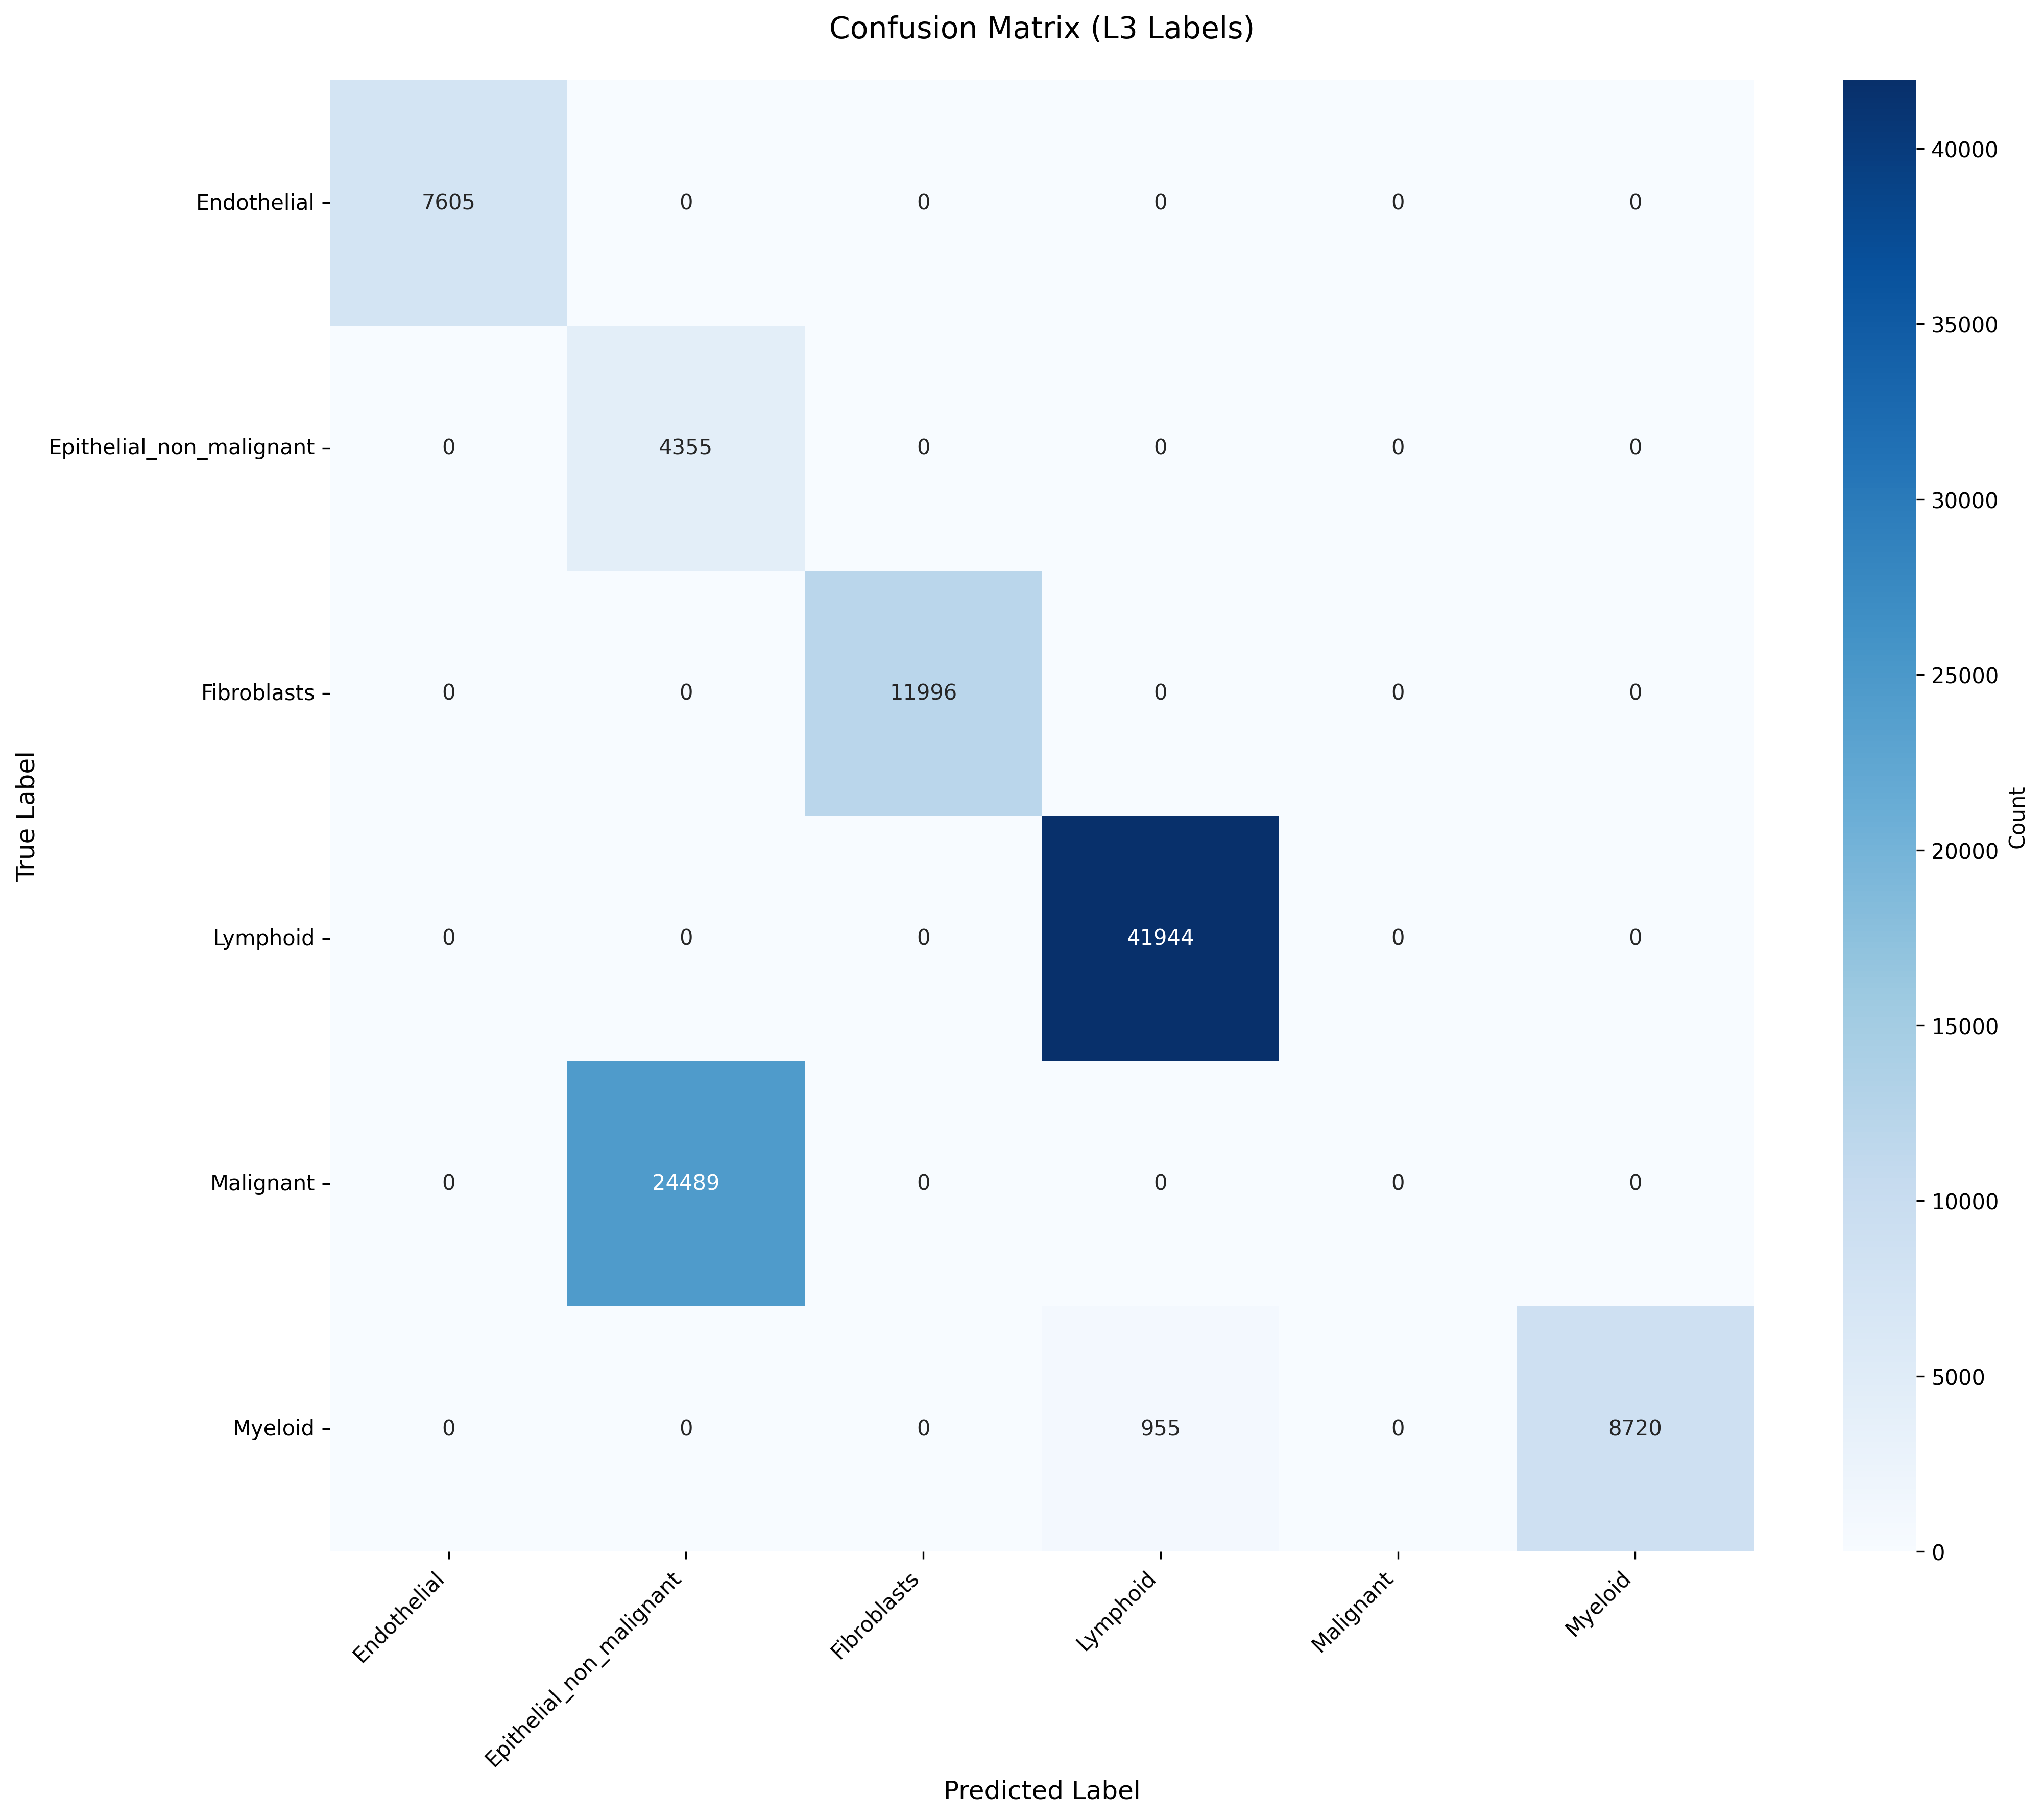

Data behind this chart, as committed beside it:
True_Label, Endothelial, Epithelial_non_malignant, Fibroblasts, Lymphoid, Malignant, Myeloid
Endothelial, 7605, 0, 0, 0, 0, 0
Epithelial_non_malignant, 0, 4355, 0, 0, 0, 0
Fibroblasts, 0, 0, 11996, 0, 0, 0
Lymphoid, 0, 0, 0, 41944, 0, 0
Malignant, 0, 24489, 0, 0, 0, 0
Myeloid, 0, 0, 0, 955, 0, 8720
